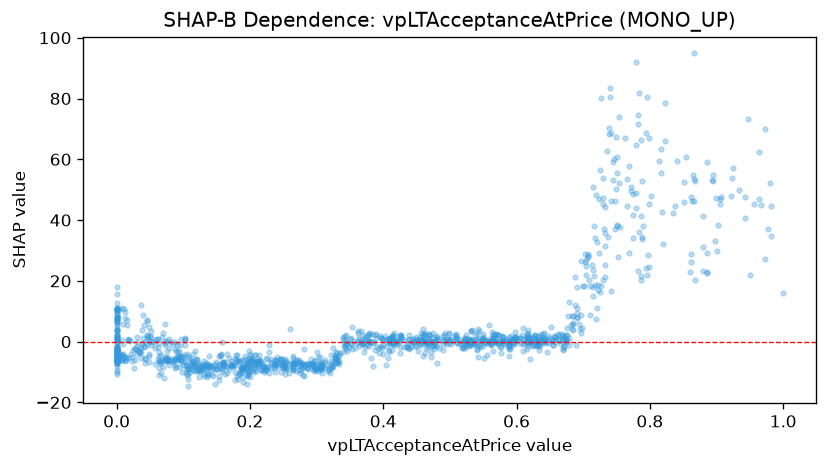

Source data for this figure (header and first rows):
feature_value, shap_value
0.53, 0.5752
0.63, -0.01065
0.168, -5.384
0.251, -5.872
0.265, -8.298
0.322, -4.32
0.046, -0.6796
0.103, 0.4505
0.335, -3.64
0.154, -11.23
0.154, -12.63
0.241, -7.597
0.308, -8.248
0.319, -8.804
0.435, -1.618
0.549, 0.6024
0.302, -4.969
0.407, -5.425
0.48, -7.03
0.48, 1.625
0.0, 8.17
0.498, 2.662
0.598, 3.178
0.0, -4.86
0.154, -7.876
0.0, -6.187
0.0, 1.809
0.0, -2.829
0.075, -6.246
0.0, 10.56
0.0, 7.152
0.0, -3.145
0.0, -3.819
0.0, 11.19
0.0, -1.369
0.0, -0.08767
0.0, 8.231
0.0, -2.829
0.0, 7.31
0.0, 6.47
0.0, -3.468
0.0, 9.016
0.0, -3.32
0.153, -4.702
0.212, -6.382
0.226, -8.245
0.258, -7.265
0.704, 26.8
0.634, -1.324
0.313, -6.618
0.325, -2.145
0.325, -6.808
0.0, -3.791
0.492, 2.803
0.509, 1.965
0.425, -3.855
0.589, 1.464
0.589, 0.245
0.61, 4.356
0.533, 3.706
... 1,279 more rows
